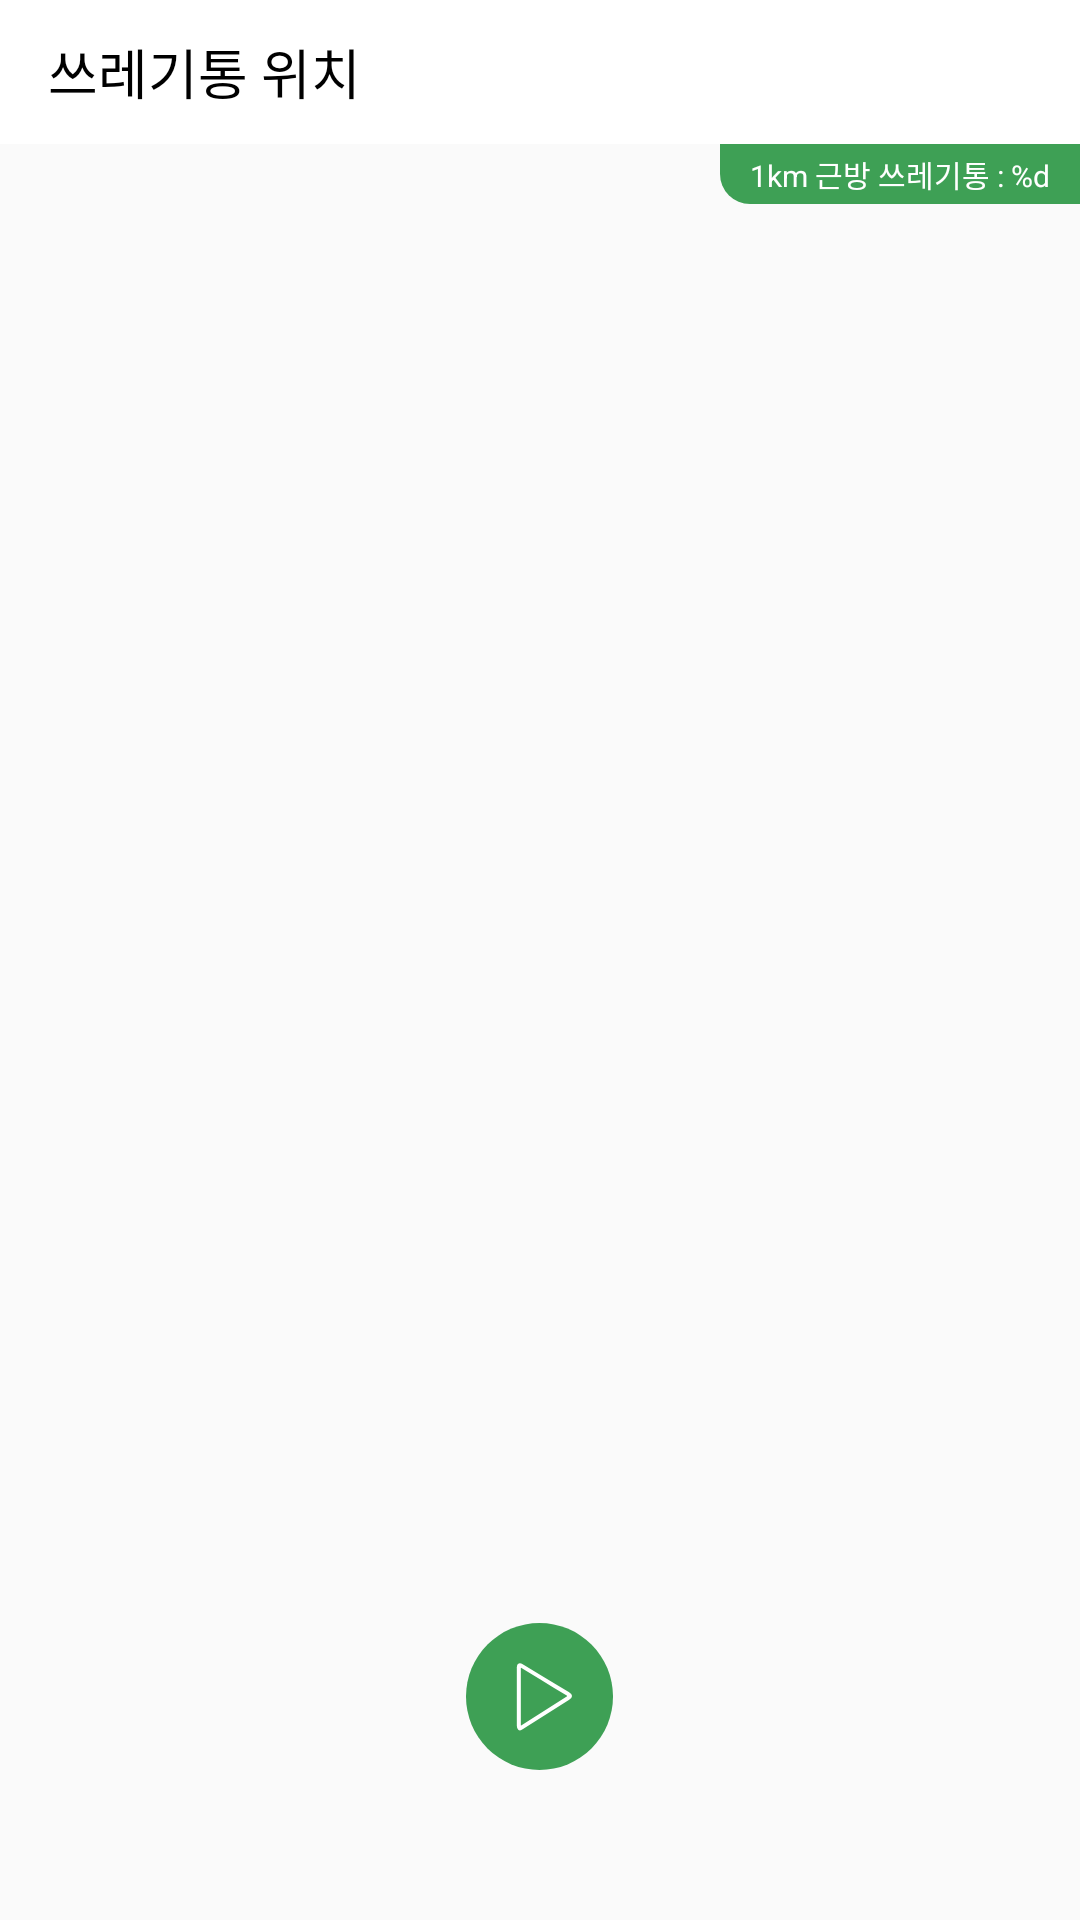

Reconstruct the res/layout file that produces this screen, plus the resources it refers to.
<!-- AndroidManifest.xml: application theme PlowerAppTheme -->
<!-- res/layout/fragment_gps.xml -->
<?xml version="1.0" encoding="utf-8"?>
<LinearLayout xmlns:android="http://schemas.android.com/apk/res/android"
    xmlns:app="http://schemas.android.com/apk/res-auto"
    xmlns:tools="http://schemas.android.com/tools"
    android:layout_width="match_parent"
    android:layout_height="match_parent"
    android:orientation="vertical"
    android:weightSum="10">

    <LinearLayout
        android:layout_width="match_parent"
        android:layout_height="48dp"
        android:background="#fff"
        >
        <TextView
            android:layout_width="match_parent"
            android:layout_height="wrap_content"
            android:layout_gravity="center_vertical"
            android:textColor="#000"
            android:textSize="18sp"
            android:layout_marginLeft="16dp"
            android:fontFamily="@font/noto_light"
            android:text="쓰레기통 위치"/>
    </LinearLayout>

    <RelativeLayout
        android:layout_width="match_parent"
        android:layout_height="0dp"
        android:layout_weight="10">

        <FrameLayout
            android:layout_width="match_parent"
            android:layout_height="match_parent"
            android:id="@+id/fragmentBorc"/>

        <FrameLayout
            android:layout_width="wrap_content"
            android:layout_height="wrap_content"
            android:background="@drawable/green_near_bin_box"
            android:layout_alignParentTop="true"
            android:layout_alignParentRight="true"
            android:layout_alignParentEnd="true">

            <TextView
                android:id="@+id/tv_near_bin_notice"
                android:layout_width="wrap_content"
                android:layout_height="wrap_content"
                android:text="@string/near_bin_notice"
                android:textSize="10dp"
                android:textColor="#ffffff"
                android:layout_marginLeft="10dp"
                android:layout_marginBottom="2.6dp"
                android:layout_marginTop="2.6dp"
                android:layout_marginEnd="10dp"
                android:layout_marginStart="10dp"
                android:layout_marginRight="10dp"/>

        </FrameLayout>

        <LinearLayout
            android:id="@+id/layout_inform"
            android:layout_width="303.7dp"
            android:layout_height="wrap_content"
            android:background="@drawable/v2_background_radius_20dp_rounded_white"
            android:orientation="horizontal"
            android:layout_centerHorizontal="true"
            android:layout_marginTop="50dp"
            android:weightSum="3"
            android:visibility="gone">

            <LinearLayout
                android:layout_width="wrap_content"
                android:layout_height="wrap_content"
                android:layout_weight="1"
                android:orientation="vertical">

                <TextView
                    android:layout_width="wrap_content"
                    android:layout_height="wrap_content"
                    android:layout_gravity="center"
                    android:layout_marginTop="15dp"
                    android:layout_marginBottom="10dp"
                    android:lineSpacingExtra="9sp"
                    android:text="시간"
                    android:textColor="@color/v1_color_title_gps"
                    android:textSize="14.7dp" />

                <TextView

                    android:id="@+id/tv_fragment_four_time"
                    android:layout_width="wrap_content"
                    android:layout_height="wrap_content"
                    android:layout_gravity="center"
                    android:layout_marginTop="10dp"
                    android:layout_marginBottom="25dp"
                    android:lineSpacingExtra="9sp"
                    android:text="00:00"
                    android:textColor="@android:color/black"
                    android:textSize="20dp" />
            </LinearLayout>

            <LinearLayout
                android:layout_width="wrap_content"
                android:layout_height="wrap_content"
                android:layout_weight="1"
                android:orientation="vertical">

                <TextView
                    android:layout_width="wrap_content"
                    android:layout_height="wrap_content"
                    android:layout_gravity="center"
                    android:layout_marginTop="15dp"
                    android:layout_marginBottom="10dp"
                    android:lineSpacingExtra="9sp"
                    android:text="이동 거리"
                    android:textColor="@color/v1_color_title_gps"
                    android:textSize="14.7dp" />

                <TextView
                    android:id="@+id/tv_fragment_four_distance"
                    android:layout_width="wrap_content"
                    android:layout_height="wrap_content"
                    android:layout_gravity="center"
                    android:layout_marginTop="10dp"
                    android:layout_marginBottom="25dp"
                    android:lineSpacingExtra="9sp"
                    android:text="0.0 m"
                    android:textColor="@android:color/black"
                    android:textSize="20dp" />


            </LinearLayout>


            <LinearLayout
                android:layout_width="wrap_content"
                android:layout_height="wrap_content"
                android:layout_weight="1"
                android:orientation="vertical">

                <TextView
                    android:layout_width="wrap_content"
                    android:layout_height="wrap_content"
                    android:layout_gravity="center"
                    android:layout_marginTop="15dp"
                    android:layout_marginBottom="10dp"
                    android:lineSpacingExtra="9sp"
                    android:text="칼로리"
                    android:textColor="@color/v1_color_title_gps"
                    android:textSize="14.7dp" />

                <TextView
                    android:id="@+id/tv_fragment_four_calorie"
                    android:layout_width="wrap_content"
                    android:layout_height="wrap_content"
                    android:layout_gravity="center"
                    android:layout_marginTop="10dp"
                    android:layout_marginBottom="25dp"
                    android:lineSpacingExtra="9sp"
                    android:text="0 kcal"
                    android:textColor="@android:color/black"
                    android:textSize="20dp" />


            </LinearLayout>

        </LinearLayout>

        <ImageButton
            android:id="@+id/btn_fragment_four_start"
            android:layout_width="wrap_content"
            android:layout_height="wrap_content"
            android:layout_alignParentBottom="true"
            android:layout_centerHorizontal="true"
            android:layout_marginBottom="50dp"
            android:background="@android:color/transparent"
            android:src="@drawable/start_button"
            android:visibility="visible"/>

        <LinearLayout
            android:id="@+id/layout_running"
            android:layout_width="wrap_content"
            android:layout_height="wrap_content"
            android:layout_alignParentBottom="true"
            android:layout_centerHorizontal="true"
            android:layout_marginBottom="50dp"
            android:visibility="gone"
            >

            <ImageButton
                android:id="@+id/btn_fragment_four_pause"
                android:layout_width="wrap_content"
                android:layout_height="wrap_content"
                android:layout_gravity="center"
                android:background="@android:color/transparent"
                app:srcCompat="@drawable/pause_button"/>

            <ImageButton
                android:id="@+id/btn_fragment_four_stop"
                android:layout_width="wrap_content"
                android:layout_height="wrap_content"
                android:layout_gravity="center"
                android:layout_marginStart="100dp"
                android:layout_marginLeft="100dp"
                android:background="@android:color/transparent"
                app:srcCompat="@drawable/stop_button" />


        </LinearLayout>


    </RelativeLayout>

</LinearLayout>
<!-- resources referenced by this layout -->
<resources>
  <color name="v1_color_title_gps">#888888</color>
  <!-- drawable green_near_bin_box (drawable) -->
  <?xml version="1.0" encoding="utf-8"?>
  <shape xmlns:android="http://schemas.android.com/apk/res/android"
      android:shape = "rectangle">
      <solid android:color="#3ea055"/>
      <stroke android:width="0dp"/>
      <corners android:bottomLeftRadius="10dp" />
      <padding android:left="0dip" android:top="0dip" android:right="0dip" android:bottom="0dip"/>
  </shape>
  <!-- drawable pause_button: png bitmap (drawable-hdpi, 1725 bytes) -->
  <!-- drawable start_button: png bitmap (drawable-hdpi, 2635 bytes) -->
  <!-- drawable stop_button: png bitmap (drawable-hdpi, 1836 bytes) -->
  <!-- drawable v2_background_radius_20dp_rounded_white (drawable) -->
  <?xml version="1.0" encoding="utf-8"?>
  <shape xmlns:android="http://schemas.android.com/apk/res/android"
      android:shape = "rectangle">
  
      <solid android:color="#ffffff"/>
      <corners android:radius="20dp"/>
  
  </shape>
  <string name="near_bin_notice">1km 근방 쓰레기통 : %d</string>
  <style name="PlowerAppTheme" parent="Theme.AppCompat.Light.NoActionBar">
          
          <item name="colorPrimary">@color/colorPrimary</item>
          <item name="colorPrimaryDark">@color/colorPrimaryDark</item>
          <item name="colorAccent">@color/colorAccent</item>
          <item name="windowNoTitle">true</item>
          <item name="android:windowDisablePreview">true</item>
          <item name="android:windowDrawsSystemBarBackgrounds">true</item>
          <item name="android:statusBarColor">@color/background_status_bar_transparent</item>
          <item name="android:windowTranslucentStatus">true</item>
      </style>
  <color name="colorPrimary">#ee9c48</color>
  <color name="colorPrimaryDark">#f56e47</color>
  <color name="colorAccent">#f56e47</color>
  <color name="background_status_bar_transparent">#00000000</color>
</resources>
